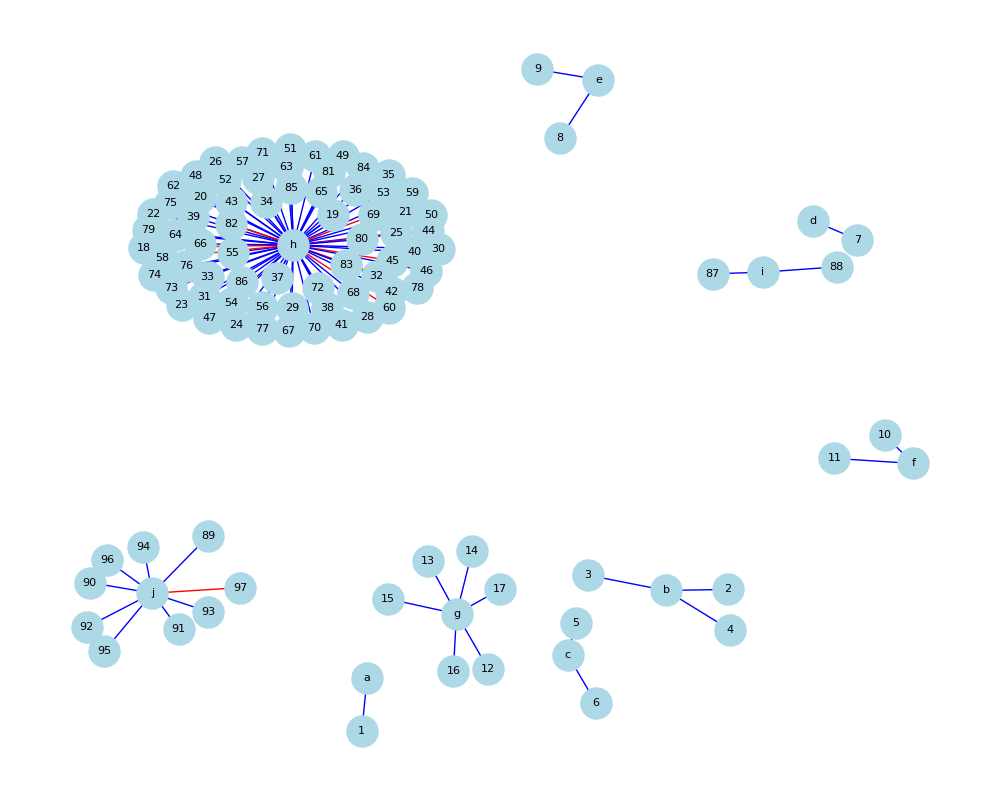

The data file committed next to this chart (first rows):
index, total_in_score, total_out_score, id, title
1, 98, 0, https://openalex.org/W4317584321, Advancement of uPSP Technology (13 verti…
2, 95, 0, https://openalex.org/W181940752, Aerodynamic Phenomena and Modeling (33 v…
3, 80, 0, https://openalex.org/W3098567749, Aerodynamic Phenomena and Modeling (33 v…
4, 5, 0, https://openalex.org/W3082482962, Aerodynamic Phenomena and Modeling (33 v…
5, 95, 0, https://openalex.org/W2515127318, Enhancing Hypersonic Wind Tunnels (14 ve…
6, 85, 0, https://openalex.org/W2531552953, Enhancing Hypersonic Wind Tunnels (14 ve…
7, 99, 0, https://openalex.org/W2991733893, Flow Pulsations in Wind (12 vertices)
8, 95, 0, https://openalex.org/W817940095, Magnetic Suspension in Aerodynamics (15 …
9, 1, 0, https://openalex.org/W4200520077, Magnetic Suspension in Aerodynamics (15 …
10, 95, 0, https://openalex.org/W2009185908, Measuring Aircraft Physical Phenomena (2…
11, 80, 0, https://openalex.org/W2150979264, Measuring Aircraft Physical Phenomena (2…
12, 80, 10, https://openalex.org/W2906295914, Studying Supersonic Flow Parameters (62 …
13, 5, 0, https://openalex.org/W2899178676, Studying Supersonic Flow Parameters (62 …
14, 95, 0, https://openalex.org/W4206058844, Studying Supersonic Flow Parameters (62 …
15, 60, 0, https://openalex.org/W4225999944, Studying Supersonic Flow Parameters (62 …
16, 1, 0, https://openalex.org/W2096174388, Studying Supersonic Flow Parameters (62 …
17, 10, 10, https://openalex.org/W2077070931, Studying Supersonic Flow Parameters (62 …
18, 1, 10, https://openalex.org/W2286178401, Wind Tunnel Design Applications (555 ver…
19, 0, 0, https://openalex.org/W3000533390, Wind Tunnel Design Applications (555 ver…
20, 95, 10, https://openalex.org/W4362483735, Wind Tunnel Design Applications (555 ver…
21, 5, 0, https://openalex.org/W2062477095, Wind Tunnel Design Applications (555 ver…
22, 95, 0, https://openalex.org/W3154117456, Wind Tunnel Design Applications (555 ver…
23, 1, 0, https://openalex.org/W2072331171, Wind Tunnel Design Applications (555 ver…
24, 1, 0, https://openalex.org/W2130313143, Wind Tunnel Design Applications (555 ver…
25, 1, 0, https://openalex.org/W1966306790, Wind Tunnel Design Applications (555 ver…
26, 85, 0, https://openalex.org/W2135467387, Wind Tunnel Design Applications (555 ver…
27, 0, 0, https://openalex.org/W2335453769, Wind Tunnel Design Applications (555 ver…
28, 5, 0, https://openalex.org/W2131872380, Wind Tunnel Design Applications (555 ver…
29, 0, 0, https://openalex.org/W1514222590, Wind Tunnel Design Applications (555 ver…
30, 10, 0, https://openalex.org/W4386037084, Wind Tunnel Design Applications (555 ver…
31, 1, 0, https://openalex.org/W2978998387, Wind Tunnel Design Applications (555 ver…
32, 0, 0, https://openalex.org/W3035553173, Wind Tunnel Design Applications (555 ver…
33, 1, 0, https://openalex.org/W2254496085, Wind Tunnel Design Applications (555 ver…
34, 0, 0, https://openalex.org/W1515399248, Wind Tunnel Design Applications (555 ver…
35, 0, 0, https://openalex.org/W2531038094, Wind Tunnel Design Applications (555 ver…
36, 0, 0, https://openalex.org/W2245453631, Wind Tunnel Design Applications (555 ver…
37, 1, 1, https://openalex.org/W3082203774, Wind Tunnel Design Applications (555 ver…
38, 0, 0, https://openalex.org/W2182609328, Wind Tunnel Design Applications (555 ver…
39, 0, 0, https://openalex.org/W2356166214, Wind Tunnel Design Applications (555 ver…
40, 1, 0, https://openalex.org/W2318707047, Wind Tunnel Design Applications (555 ver…
41, 0, 0, https://openalex.org/W2766703057, Wind Tunnel Design Applications (555 ver…
42, 85, 0, https://openalex.org/W2094888691, Wind Tunnel Design Applications (555 ver…
43, 0, 0, https://openalex.org/W2052607545, Wind Tunnel Design Applications (555 ver…
44, 0, 1, https://openalex.org/W1965585963, Wind Tunnel Design Applications (555 ver…
45, 0, 10, https://openalex.org/W2431200263, Wind Tunnel Design Applications (555 ver…
46, 0, 0, https://openalex.org/W2988973732, Wind Tunnel Design Applications (555 ver…
47, 0, 0, https://openalex.org/W3181027240, Wind Tunnel Design Applications (555 ver…
48, 1, 0, https://openalex.org/W2898665779, Wind Tunnel Design Applications (555 ver…
49, 0, 0, https://openalex.org/W2097924593, Wind Tunnel Design Applications (555 ver…
50, 0, 0, https://openalex.org/W2754862202, Wind Tunnel Design Applications (555 ver…
51, 0, 0, https://openalex.org/W2356633439, Wind Tunnel Design Applications (555 ver…
52, 1, 0, https://openalex.org/W2056390618, Wind Tunnel Design Applications (555 ver…
53, 1, 0, https://openalex.org/W2738622458, Wind Tunnel Design Applications (555 ver…
54, 0, 0, https://openalex.org/W4360973241, Wind Tunnel Design Applications (555 ver…
55, 0, 0, https://openalex.org/W2045103613, Wind Tunnel Design Applications (555 ver…
56, 0, 0, https://openalex.org/W2802105768, Wind Tunnel Design Applications (555 ver…
57, 0, 0, https://openalex.org/W2950503817, Wind Tunnel Design Applications (555 ver…
58, 0, 10, https://openalex.org/W2981202628, Wind Tunnel Design Applications (555 ver…
59, 1, 0, https://openalex.org/W2062920286, Wind Tunnel Design Applications (555 ver…
60, 0, 10, https://openalex.org/W2024327162, Wind Tunnel Design Applications (555 ver…
... 37 more rows
